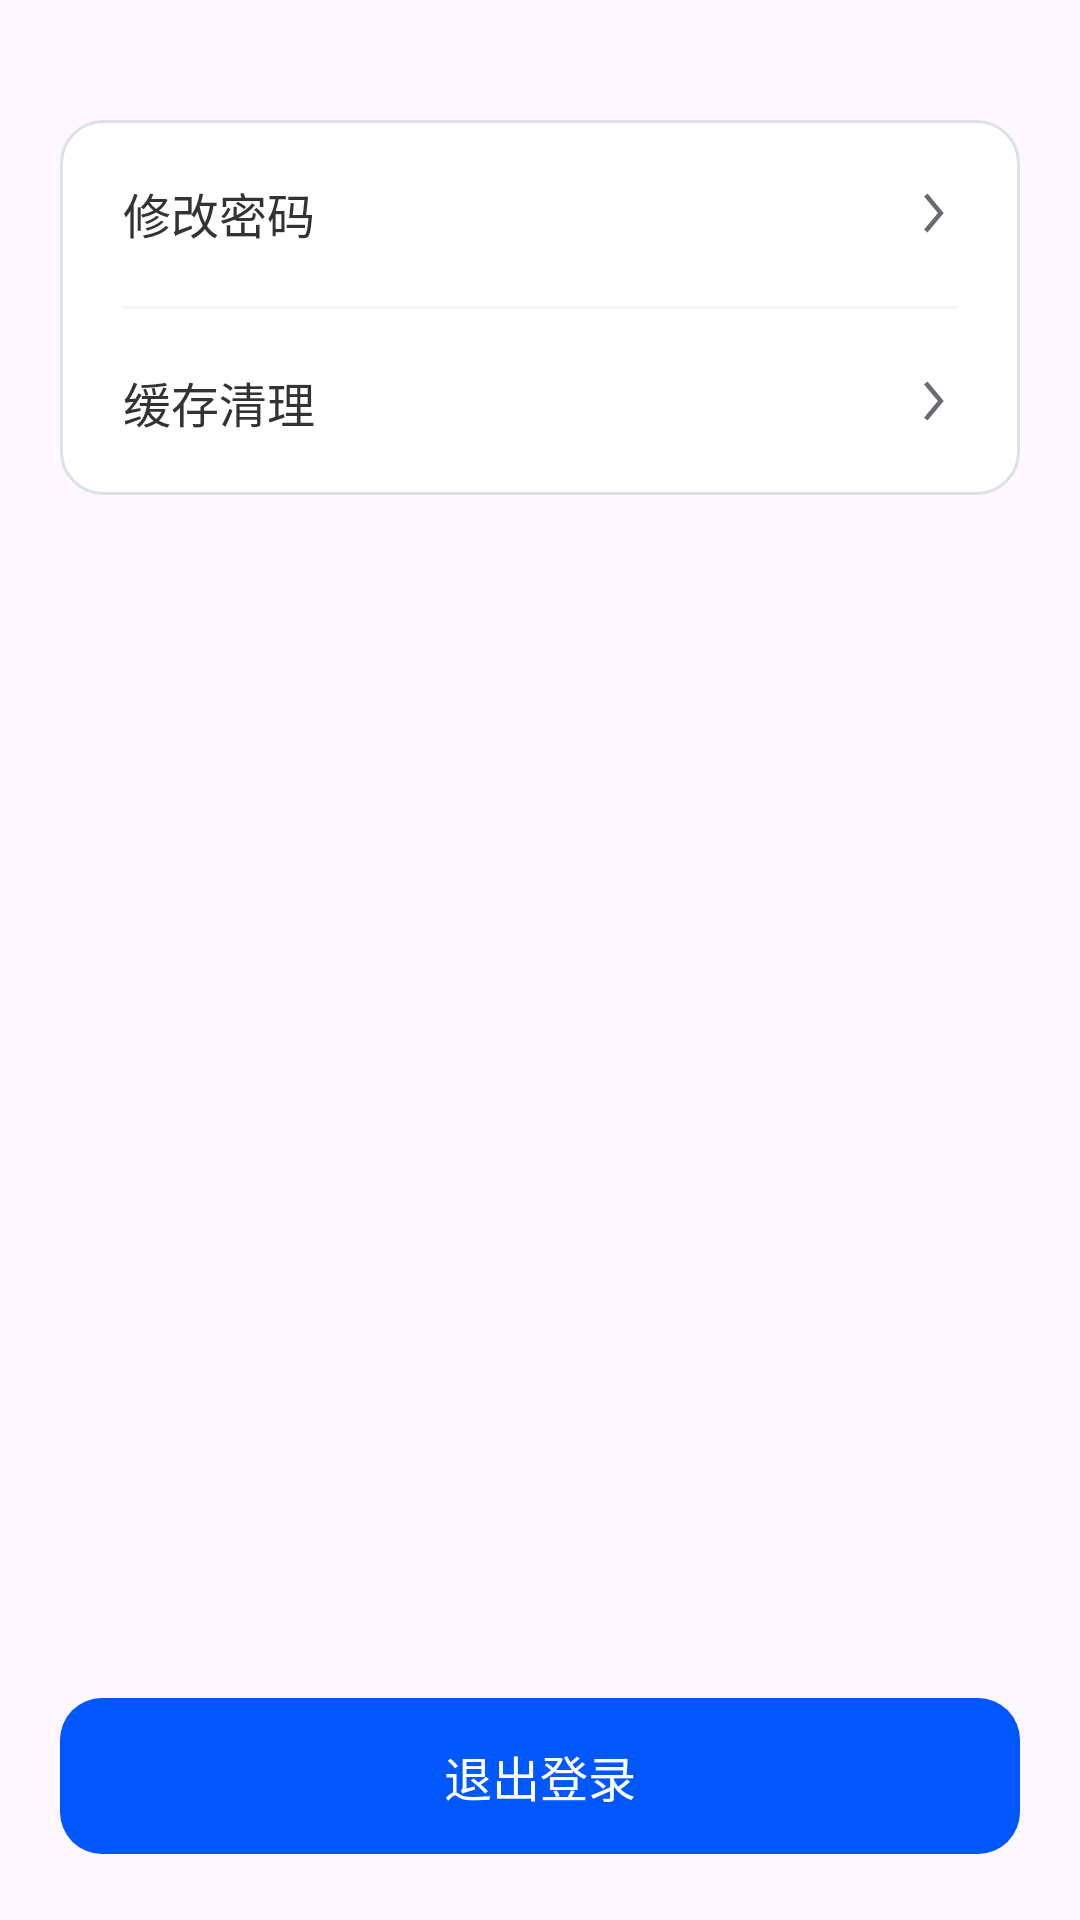

Android layout source for this screen:
<!-- AndroidManifest.xml: application theme Theme.StoreOperation -->
<!-- res/layout/activity_set.xml -->
<?xml version="1.0" encoding="utf-8"?>
<layout xmlns:android="http://schemas.android.com/apk/res/android"
    xmlns:app="http://schemas.android.com/apk/res-auto"
    xmlns:tools="http://schemas.android.com/tools">

    <data>

    </data>

    <LinearLayout
        android:id="@+id/main"
        android:layout_width="match_parent"
        android:layout_height="match_parent"
        tools:context=".ui.set.SetActivity"
        android:orientation="vertical">


        <LinearLayout
            android:layout_width="match_parent"
            android:layout_height="wrap_content"
            android:layout_marginStart="@dimen/dp_20"
            android:layout_marginEnd="@dimen/dp_20"
            android:layout_marginTop="@dimen/dp_40"
            android:layout_marginBottom="@dimen/dp_20"
            android:background="@drawable/shape_white_14_bg"
            android:paddingLeft="@dimen/dp_21"
            android:paddingRight="@dimen/dp_21"
            android:orientation="vertical">

            <TextView
                android:id="@+id/tv_modify_password"
                style="@style/text_16_333"
                android:layout_width="match_parent"
                android:layout_height="@dimen/dp_62"
                android:drawableRight="@drawable/ic_arrow_right"
                android:gravity="center_vertical"
                android:text="修改密码"
                />

            <View
                style="@style/line_02" />

            <LinearLayout
                android:id="@+id/ll_cache"
                android:layout_width="match_parent"
                android:layout_height="@dimen/dp_62"
                android:gravity="center_vertical"
                android:orientation="horizontal">

                <TextView
                    style="@style/text_16_333"
                    android:layout_width="wrap_content"
                    android:layout_height="wrap_content"
                    android:layout_weight="1"
                    android:text="缓存清理"

                    />

                <TextView
                    android:id="@+id/tv_cache_size"
                    style="@style/text_16_333"
                    android:layout_width="wrap_content"
                    android:layout_height="wrap_content"
                    tools:text="12.5MB"
                    android:drawableRight="@drawable/ic_arrow_right"
                    />

            </LinearLayout>

        </LinearLayout>

        <LinearLayout
            android:layout_width="match_parent"
            android:layout_height="match_parent"
            android:paddingStart="@dimen/dp_20"
            android:paddingEnd="@dimen/dp_20"
            android:paddingBottom="@dimen/dp_22"
            android:orientation="horizontal"
            android:gravity="bottom">

            <android.widget.Button
                style="@style/text_16_white"
                android:id="@+id/but_out"
                android:layout_width="wrap_content"
                android:layout_height="@dimen/dp_52"
                android:layout_weight="1"
                android:text="@string/log_out"
                android:stateListAnimator="@null"
                android:background="@drawable/determine_but_01"/>
        </LinearLayout>


    </LinearLayout>
</layout>
<!-- resources referenced by this layout -->
<resources>
  <dimen name="dp_20">20dp</dimen>
  <dimen name="dp_21">21dp</dimen>
  <dimen name="dp_22">22dp</dimen>
  <dimen name="dp_40">40dp</dimen>
  <dimen name="dp_52">52dp</dimen>
  <dimen name="dp_62">62dp</dimen>
  <!-- drawable determine_but_01 (drawable) -->
  <?xml version="1.0" encoding="utf-8"?>
  <selector xmlns:android="http://schemas.android.com/apk/res/android">
          <item android:state_pressed="true">
                  <shape>
                          <solid android:color="#500157fe" />
                          <corners android:radius="@dimen/dp_14"/>
                  </shape>
          </item>
          <item>
                  <shape>
                          <solid android:color="#ff0157fe" />
                          <corners android:radius="@dimen/dp_14"/>
                  </shape>
          </item>
  
  </selector>
  <!-- drawable ic_arrow_right (drawable) -->
  <vector xmlns:android="http://schemas.android.com/apk/res/android"
      android:width="16dp"
      android:height="16dp"
      android:viewportWidth="16"
      android:viewportHeight="16">
    <path
        android:pathData="M16,0l-16,0l-0,16l16,0z"
        android:strokeAlpha="0"
        android:strokeWidth="1"
        android:fillColor="#D8D8D8"
        android:fillType="evenOdd"
        android:strokeColor="#00000000"
        android:fillAlpha="0"/>
    <path
        android:pathData="M6.179,1.52l-1.153,0.96l4.598,5.52l-4.598,5.52l1.153,0.96l5.398,-6.48z"
        android:strokeWidth="1"
        android:fillColor="#686B74"
        android:fillType="nonZero"
        android:strokeColor="#00000000"/>
  </vector>
  <!-- drawable shape_white_14_bg (drawable) -->
  <?xml version="1.0" encoding="utf-8"?>
  <shape xmlns:android="http://schemas.android.com/apk/res/android"
      android:shape="rectangle">
  
      <solid android:color="#FFF"/>
      <stroke android:color="#DDE0E8"
          android:width="1dp"/>
  
      <corners android:radius="14dp"/>
  
  </shape>
  <string name="log_out">退出登录</string>
  <style name="line_02">
          <item name="android:background">#ffF5F5F5</item>
          <item name="android:layout_width">match_parent</item>
          <item name="android:layout_height">@dimen/dp_1</item>
      </style>
  <style name="text_16_333">
          <item name="android:textSize">@dimen/sp_16</item>
          <item name="android:textColor">@color/color_333</item>
      </style>
  <style name="text_16_white">
          <item name="android:textSize">@dimen/sp_16</item>
          <item name="android:textColor">@color/white</item>
      </style>
  <style name="Theme.StoreOperation" parent="Base.Theme.StoreOperation" />
  <dimen name="dp_14">14dp</dimen>
  <dimen name="dp_1">1dp</dimen>
  <dimen name="sp_16">16sp</dimen>
  <color name="color_333">#333333</color>
  <color name="white">#FFFFFFFF</color>
  <style name="Base.Theme.StoreOperation" parent="Theme.Material3.DayNight.NoActionBar">
          
          
      </style>
</resources>
